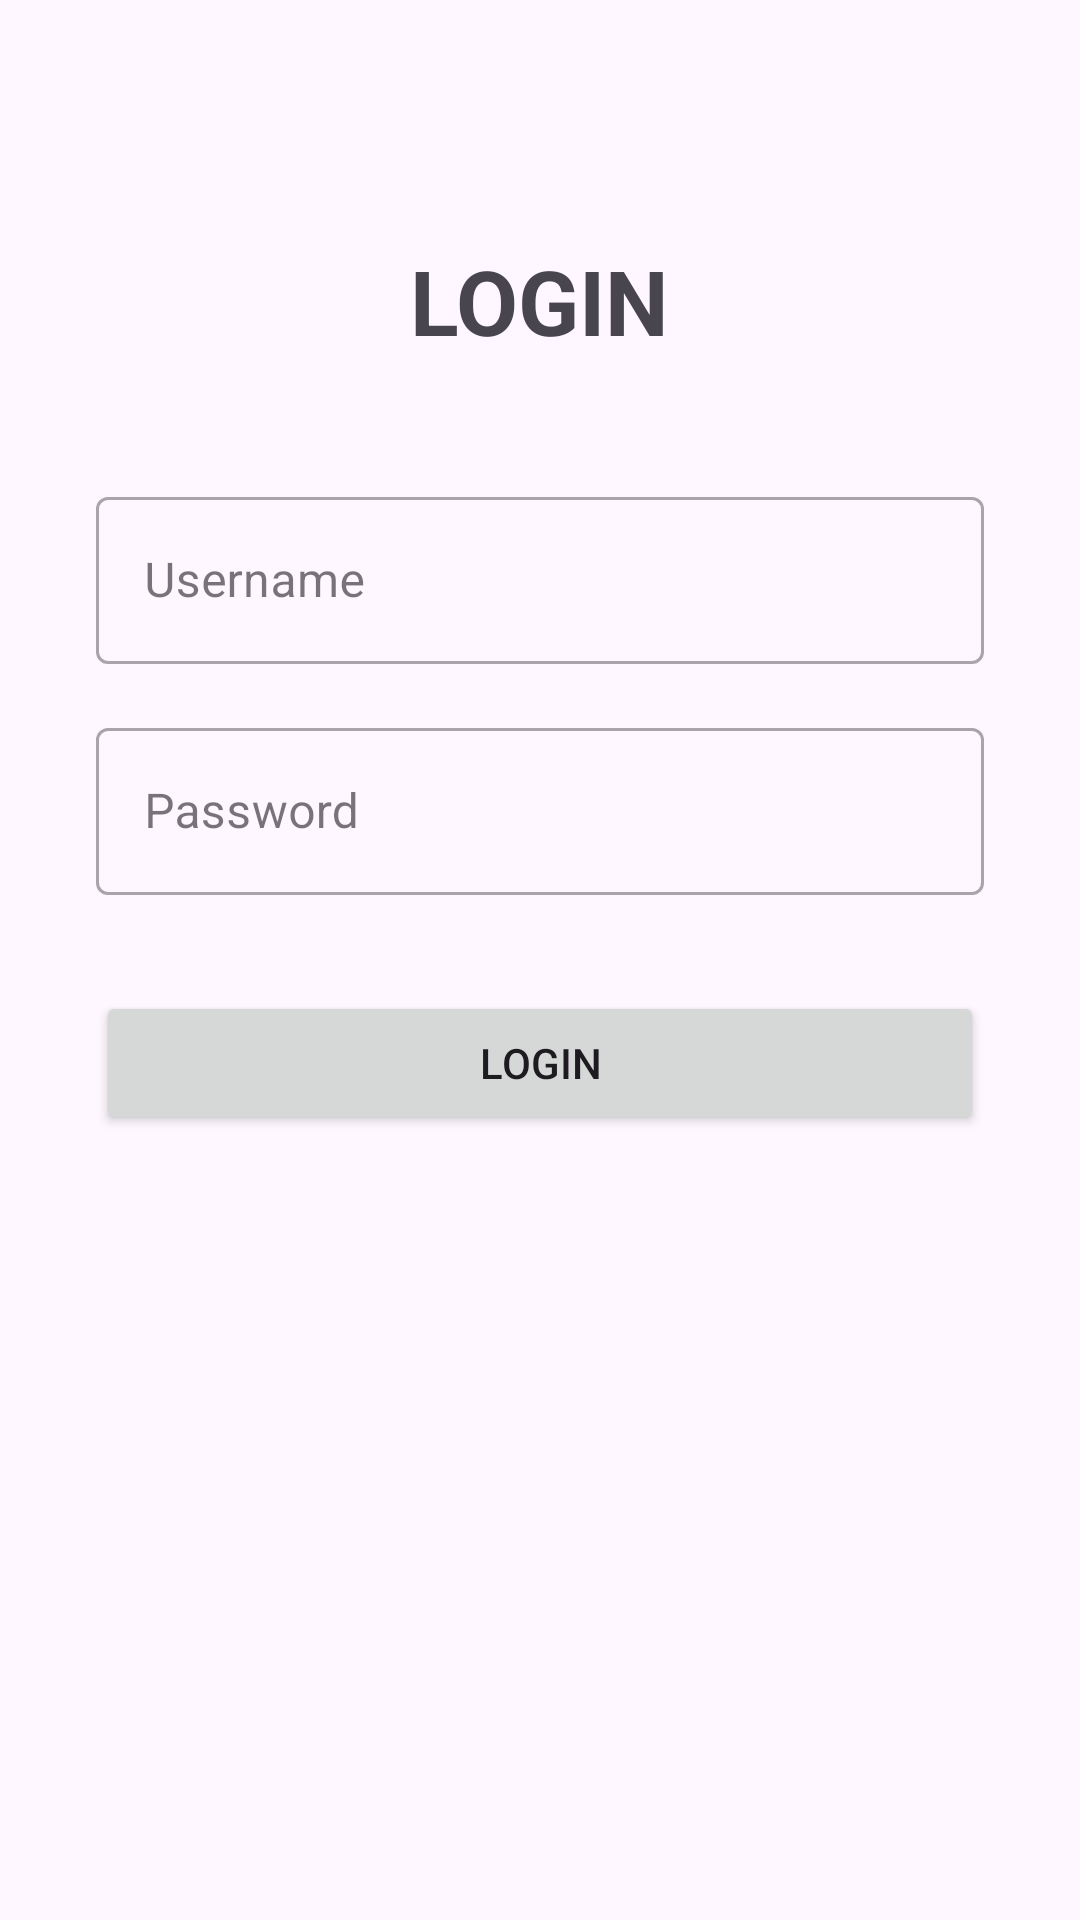

Here is an Android app screen rendered from its layout file. Give the layout XML and the strings, colors and styles it references.
<!-- AndroidManifest.xml: application theme Theme.Healthcare_UMC_160420046 -->
<!-- res/layout/fragment_login.xml -->
<?xml version="1.0" encoding="utf-8"?>
<FrameLayout xmlns:android="http://schemas.android.com/apk/res/android"
    xmlns:app="http://schemas.android.com/apk/res-auto"
    xmlns:tools="http://schemas.android.com/tools"
    android:layout_width="match_parent"
    android:layout_height="match_parent"
    tools:context=".view.LoginFragment">

    <androidx.constraintlayout.widget.ConstraintLayout
        android:layout_width="match_parent"
        android:layout_height="match_parent">

        <TextView
            android:id="@+id/textView2"
            android:layout_width="wrap_content"
            android:layout_height="wrap_content"
            android:layout_marginTop="80dp"
            android:text="LOGIN"
            android:textSize="30sp"
            android:textStyle="bold"
            app:layout_constraintEnd_toEndOf="parent"
            app:layout_constraintStart_toStartOf="parent"
            app:layout_constraintTop_toTopOf="parent" />

        <com.google.android.material.textfield.TextInputLayout
            android:id="@+id/textInputLayout"
            style="@style/Widget.MaterialComponents.TextInputLayout.OutlinedBox"
            android:layout_width="0dp"
            android:layout_height="wrap_content"
            android:layout_marginStart="32dp"
            android:layout_marginTop="40dp"
            android:layout_marginEnd="32dp"
            android:hint="Username"
            app:hintAnimationEnabled="true"
            app:layout_constraintEnd_toEndOf="parent"
            app:layout_constraintStart_toStartOf="parent"
            app:layout_constraintTop_toBottomOf="@+id/textView2">

            <com.google.android.material.textfield.TextInputEditText
                android:id="@+id/txtUsername"
                android:layout_width="match_parent"
                android:layout_height="wrap_content" />
        </com.google.android.material.textfield.TextInputLayout>

        <com.google.android.material.textfield.TextInputLayout
            android:id="@+id/textInputLayout2"
            style="@style/Widget.MaterialComponents.TextInputLayout.OutlinedBox"
            android:layout_width="0dp"
            android:layout_height="wrap_content"
            android:layout_marginStart="32dp"
            android:layout_marginTop="16dp"
            android:layout_marginEnd="32dp"
            android:hint="Password"
            app:layout_constraintEnd_toEndOf="parent"
            app:layout_constraintStart_toStartOf="parent"
            app:layout_constraintTop_toBottomOf="@+id/textInputLayout">

            <com.google.android.material.textfield.TextInputEditText
                android:id="@+id/txtPassword"
                android:layout_width="match_parent"
                android:layout_height="wrap_content"
                android:inputType="textPassword" />
        </com.google.android.material.textfield.TextInputLayout>

        <Button
            android:id="@+id/btnLogin"
            android:layout_width="0dp"
            android:layout_height="wrap_content"
            android:layout_marginStart="32dp"
            android:layout_marginTop="32dp"
            android:layout_marginEnd="32dp"
            android:text="LOGIN"
            app:layout_constraintEnd_toEndOf="parent"
            app:layout_constraintStart_toStartOf="parent"
            app:layout_constraintTop_toBottomOf="@+id/textInputLayout2" />

    </androidx.constraintlayout.widget.ConstraintLayout>
</FrameLayout>
<!-- resources referenced by this layout -->
<resources>
  <style name="Theme.Healthcare_UMC_160420046" parent="Base.Theme.Healthcare_UMC_160420046" />
  <style name="Base.Theme.Healthcare_UMC_160420046" parent="Theme.Material3.DayNight.NoActionBar">
          
          
      </style>
</resources>
